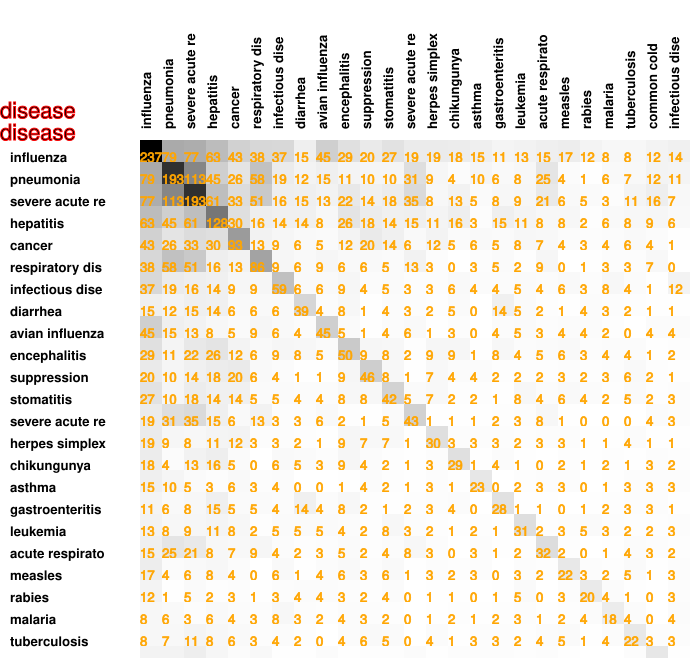

Data behind this chart, as committed beside it:
237, 79, 77, 63, 43, 38, 37, 15, 45, 29, 20, 27, 19, 19, 18, 15, 11, 13, 15, 17, 12, 8, 8, 12
79, 193, 113, 45, 26, 58, 19, 12, 15, 11, 10, 10, 31, 9, 4, 10, 6, 8, 25, 4, 1, 6, 7, 12
77, 113, 193, 61, 33, 51, 16, 15, 13, 22, 14, 18, 35, 8, 13, 5, 8, 9, 21, 6, 5, 3, 11, 16
63, 45, 61, 128, 30, 16, 14, 14, 8, 26, 18, 14, 15, 11, 16, 3, 15, 11, 8, 8, 2, 6, 8, 9
43, 26, 33, 30, 93, 13, 9, 6, 5, 12, 20, 14, 6, 12, 5, 6, 5, 8, 7, 4, 3, 4, 6, 4
38, 58, 51, 16, 13, 86, 9, 6, 9, 6, 6, 5, 13, 3, 0, 3, 5, 2, 9, 0, 1, 3, 3, 7
37, 19, 16, 14, 9, 9, 59, 6, 6, 9, 4, 5, 3, 3, 6, 4, 4, 5, 4, 6, 3, 8, 4, 1
15, 12, 15, 14, 6, 6, 6, 39, 4, 8, 1, 4, 3, 2, 5, 0, 14, 5, 2, 1, 4, 3, 2, 1
45, 15, 13, 8, 5, 9, 6, 4, 45, 5, 1, 4, 6, 1, 3, 0, 4, 5, 3, 4, 4, 2, 0, 4
29, 11, 22, 26, 12, 6, 9, 8, 5, 50, 9, 8, 2, 9, 9, 1, 8, 4, 5, 6, 3, 4, 4, 1
20, 10, 14, 18, 20, 6, 4, 1, 1, 9, 46, 8, 1, 7, 4, 4, 2, 2, 2, 3, 2, 3, 6, 2
27, 10, 18, 14, 14, 5, 5, 4, 4, 8, 8, 42, 5, 7, 2, 2, 1, 8, 4, 6, 4, 2, 5, 2
19, 31, 35, 15, 6, 13, 3, 3, 6, 2, 1, 5, 43, 1, 1, 1, 2, 3, 8, 1, 0, 0, 0, 4
19, 9, 8, 11, 12, 3, 3, 2, 1, 9, 7, 7, 1, 30, 3, 3, 3, 2, 3, 3, 1, 1, 4, 1
18, 4, 13, 16, 5, 0, 6, 5, 3, 9, 4, 2, 1, 3, 29, 1, 4, 1, 0, 2, 1, 2, 1, 3
15, 10, 5, 3, 6, 3, 4, 0, 0, 1, 4, 2, 1, 3, 1, 23, 0, 2, 3, 3, 0, 1, 3, 3
11, 6, 8, 15, 5, 5, 4, 14, 4, 8, 2, 1, 2, 3, 4, 0, 28, 1, 1, 0, 1, 2, 3, 3
13, 8, 9, 11, 8, 2, 5, 5, 5, 4, 2, 8, 3, 2, 1, 2, 1, 31, 2, 3, 5, 3, 2, 2
15, 25, 21, 8, 7, 9, 4, 2, 3, 5, 2, 4, 8, 3, 0, 3, 1, 2, 32, 2, 0, 1, 4, 3
17, 4, 6, 8, 4, 0, 6, 1, 4, 6, 3, 6, 1, 3, 2, 3, 0, 3, 2, 22, 3, 2, 5, 1
12, 1, 5, 2, 3, 1, 3, 4, 4, 3, 2, 4, 0, 1, 1, 0, 1, 5, 0, 3, 20, 4, 1, 0
8, 6, 3, 6, 4, 3, 8, 3, 2, 4, 3, 2, 0, 1, 2, 1, 2, 3, 1, 2, 4, 18, 4, 0
8, 7, 11, 8, 6, 3, 4, 2, 0, 4, 6, 5, 0, 4, 1, 3, 3, 2, 4, 5, 1, 4, 22, 3
12, 12, 16, 9, 4, 7, 1, 1, 4, 1, 2, 2, 4, 1, 3, 3, 3, 2, 3, 1, 0, 0, 3, 23
14, 11, 7, 6, 1, 0, 12, 1, 4, 2, 1, 3, 3, 1, 2, 3, 1, 3, 2, 3, 3, 4, 3, 1
